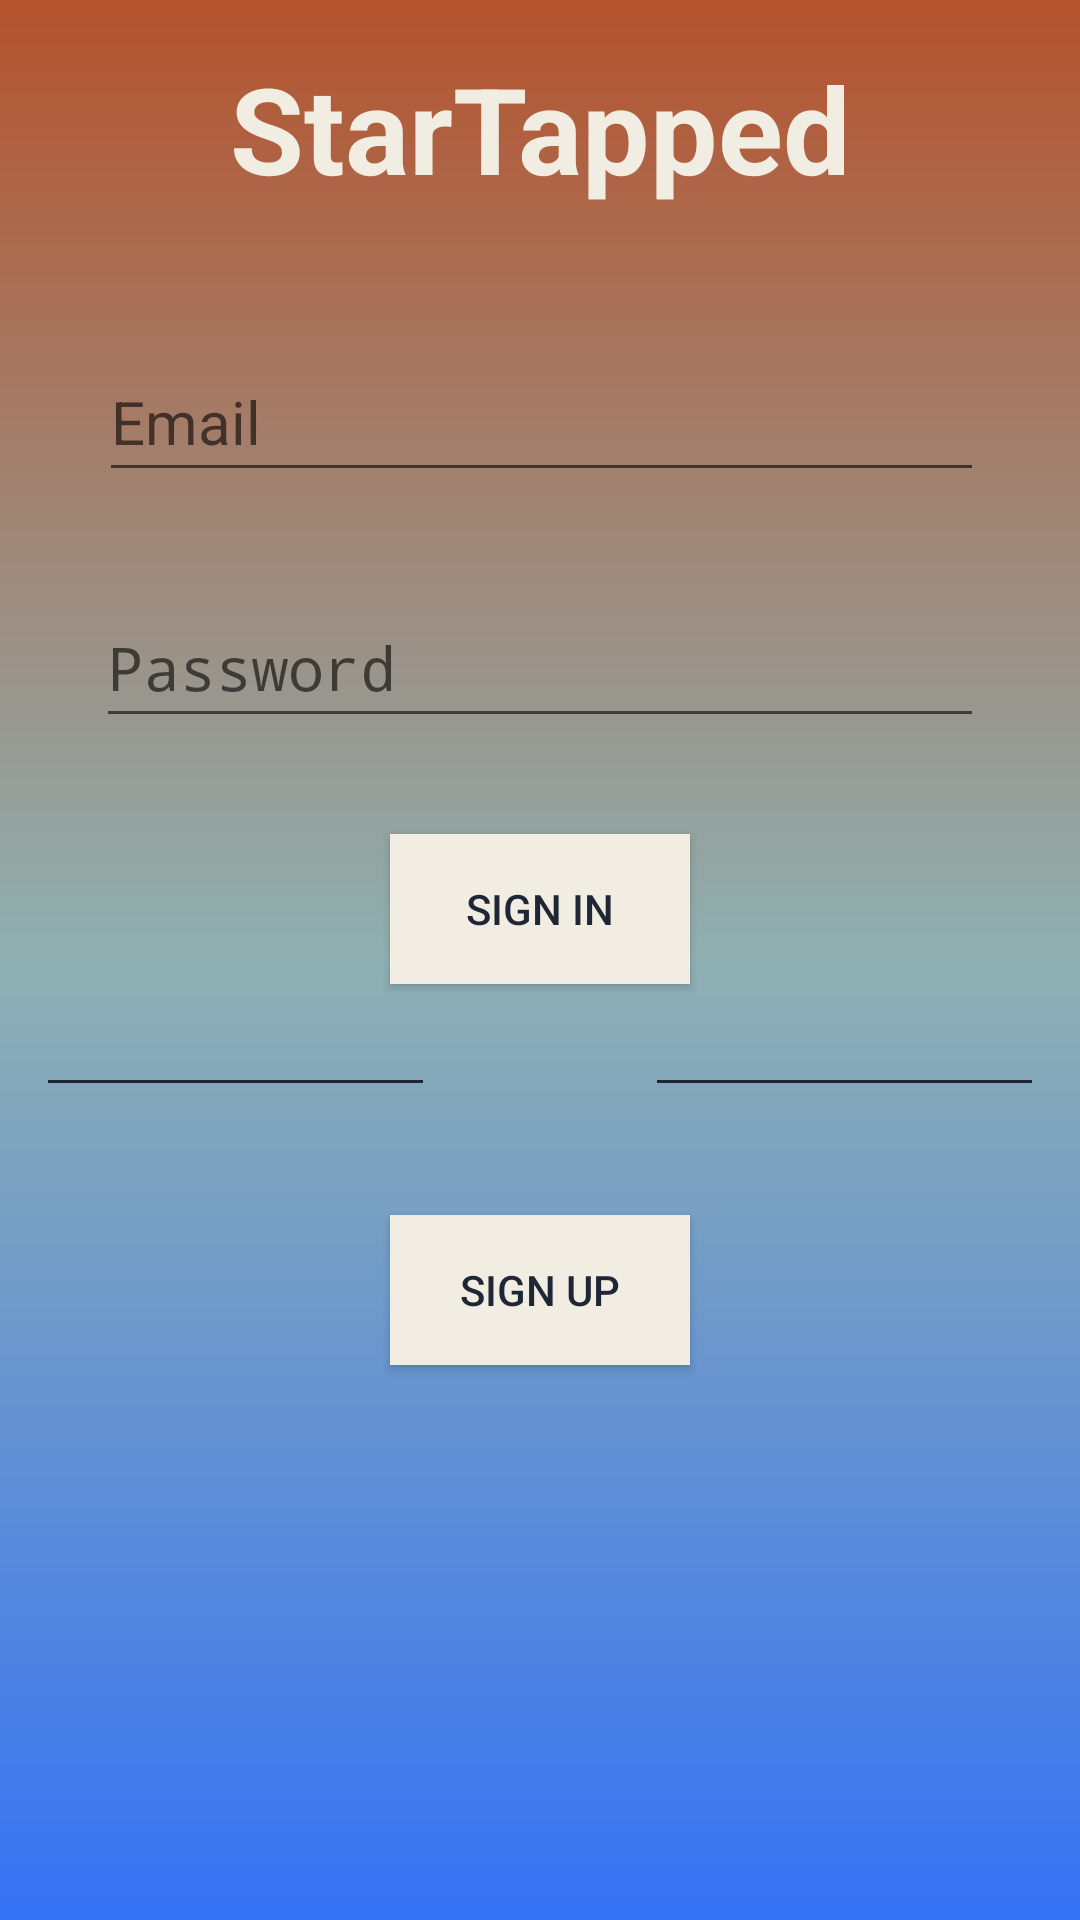

Produce the Android XML layout that renders to this screen, including the resource entries it uses.
<!-- AndroidManifest.xml: activity theme NoActionBarTheme -->
<!-- res/layout/activity_login.xml -->
<?xml version="1.0" encoding="utf-8"?>
<androidx.constraintlayout.widget.ConstraintLayout xmlns:android="http://schemas.android.com/apk/res/android"
    xmlns:app="http://schemas.android.com/apk/res-auto"
    xmlns:tools="http://schemas.android.com/tools"
    android:layout_width="match_parent"
    android:layout_height="match_parent"
    android:background="@drawable/gradient"
    tools:context=".activities.auth.LoginActivity">

    <TextView
        android:id="@+id/drawer_email_display"
        android:layout_width="0dp"
        android:layout_height="66dp"
        android:layout_marginTop="16dp"
        android:text="@string/app_name"
        android:textAlignment="center"
        android:textAllCaps="false"
        android:textColor="@color/Light"
        android:textSize="40sp"
        android:textStyle="bold"
        android:visibility="visible"
        app:layout_constraintEnd_toEndOf="parent"
        app:layout_constraintStart_toStartOf="parent"
        app:layout_constraintTop_toTopOf="parent" />

    <EditText
        android:id="@+id/signInEmail"
        android:layout_width="0dp"
        android:layout_height="50dp"
        android:layout_marginStart="33dp"
        android:layout_marginTop="32dp"
        android:layout_marginEnd="32dp"
        android:ems="10"
        android:hint="@string/login_email"
        android:inputType="textEmailAddress"
        android:singleLine="true"
        android:textAlignment="viewStart"
        android:textColor="@color/Dark"
        android:textSize="20sp"
        app:layout_constraintEnd_toEndOf="parent"
        app:layout_constraintStart_toStartOf="parent"
        app:layout_constraintTop_toBottomOf="@+id/drawer_email_display"
        tools:ignore="Autofill" />

    <EditText
        android:id="@+id/signInPassword"
        android:layout_width="0dp"
        android:layout_height="50dp"
        android:layout_marginStart="32dp"
        android:layout_marginTop="32dp"
        android:layout_marginEnd="32dp"
        android:ems="10"
        android:hint="@string/login_password"
        android:inputType="textPassword"
        android:textColor="@color/Dark"
        android:textSize="20sp"
        app:layout_constraintEnd_toEndOf="parent"
        app:layout_constraintStart_toStartOf="parent"
        app:layout_constraintTop_toBottomOf="@+id/signInEmail"
        tools:ignore="Autofill" />

    <Button
        android:id="@+id/signInButton"
        android:layout_width="100dp"
        android:layout_height="50dp"
        android:layout_marginTop="32dp"
        android:background="@color/Light"
        android:text="@string/sign_in"
        android:textAlignment="center"
        android:textColor="@color/Dark"
        app:layout_constraintEnd_toEndOf="parent"
        app:layout_constraintHorizontal_bias="0.5"
        app:layout_constraintStart_toStartOf="parent"
        app:layout_constraintTop_toBottomOf="@+id/signInPassword" />

    <View
        android:id="@+id/divider"
        android:layout_width="125dp"
        android:layout_height="1dp"
        android:layout_marginStart="16dp"
        android:layout_marginTop="32dp"
        android:background="?android:attr/listDivider"
        android:visibility="visible"
        app:layout_constraintStart_toStartOf="parent"
        app:layout_constraintTop_toBottomOf="@+id/signInButton" />

    <View
        android:id="@+id/divider2"
        android:layout_width="125dp"
        android:layout_height="1dp"
        android:layout_marginTop="32dp"
        android:layout_marginEnd="16dp"
        android:background="?android:attr/listDivider"
        android:visibility="visible"
        app:layout_constraintEnd_toEndOf="parent"
        app:layout_constraintTop_toBottomOf="@+id/signInButton" />

    <TextView
        android:id="@+id/textView2"
        android:layout_width="23dp"
        android:layout_height="25dp"
        android:layout_marginStart="184dp"
        android:layout_marginTop="20dp"
        android:layout_marginEnd="184dp"
        android:text="@string/or"
        android:textAllCaps="true"
        android:textColor="@color/Dark"
        android:textSize="18sp"
        app:layout_constraintEnd_toEndOf="parent"
        app:layout_constraintStart_toStartOf="parent"
        app:layout_constraintTop_toBottomOf="@+id/signInButton" />

    <Button
        android:id="@+id/signUpButton"
        android:layout_width="100dp"
        android:layout_height="50dp"
        android:layout_marginTop="32dp"
        android:background="@color/Light"
        android:text="@string/sign_up"
        android:textAlignment="center"
        android:textColor="@color/Dark"
        app:layout_constraintEnd_toEndOf="parent"
        app:layout_constraintHorizontal_bias="0.5"
        app:layout_constraintStart_toStartOf="parent"
        app:layout_constraintTop_toBottomOf="@+id/textView2" />

</androidx.constraintlayout.widget.ConstraintLayout>
<!-- resources referenced by this layout -->
<resources>
  <color name="Dark">#1F2635</color>
  <color name="Light">#F1EDE2</color>
  <!-- drawable gradient (drawable) -->
  <?xml version="1.0" encoding="utf-8"?>
  <shape xmlns:android="http://schemas.android.com/apk/res/android"
      android:shape="rectangle">
      <gradient
          android:startColor="@color/Primary"
          android:centerColor="@color/Secondary"
          android:endColor="@color/Link"
          android:angle="-90" />
  </shape>
  <string name="app_name">StarTapped</string>
  <string name="login_email">Email</string>
  <string name="login_password">Password</string>
  <string name="or">OR</string>
  <string name="sign_in">Sign In</string>
  <string name="sign_up">Sign Up</string>
  <style name="NoActionBarTheme" parent="Theme.AppCompat.Light.NoActionBar">
          <item name="colorPrimary">@color/Primary</item>
          <item name="colorPrimaryDark">@color/Dark</item>
          <item name="colorAccent">@color/Secondary</item>
          <item name="dividerHorizontal">@color/Dark</item>
          <item name="android:divider">@color/Dark</item>
          <item name="android:horizontalDivider">@color/Dark</item>
          <item name="dividerVertical">@color/Dark</item>
          <item name="android:listDivider">@color/Dark</item>
      </style>
  <color name="Primary">#b5532d</color>
  <color name="Secondary">#8FB0B2</color>
  <color name="Link">#3572f5</color>
</resources>
